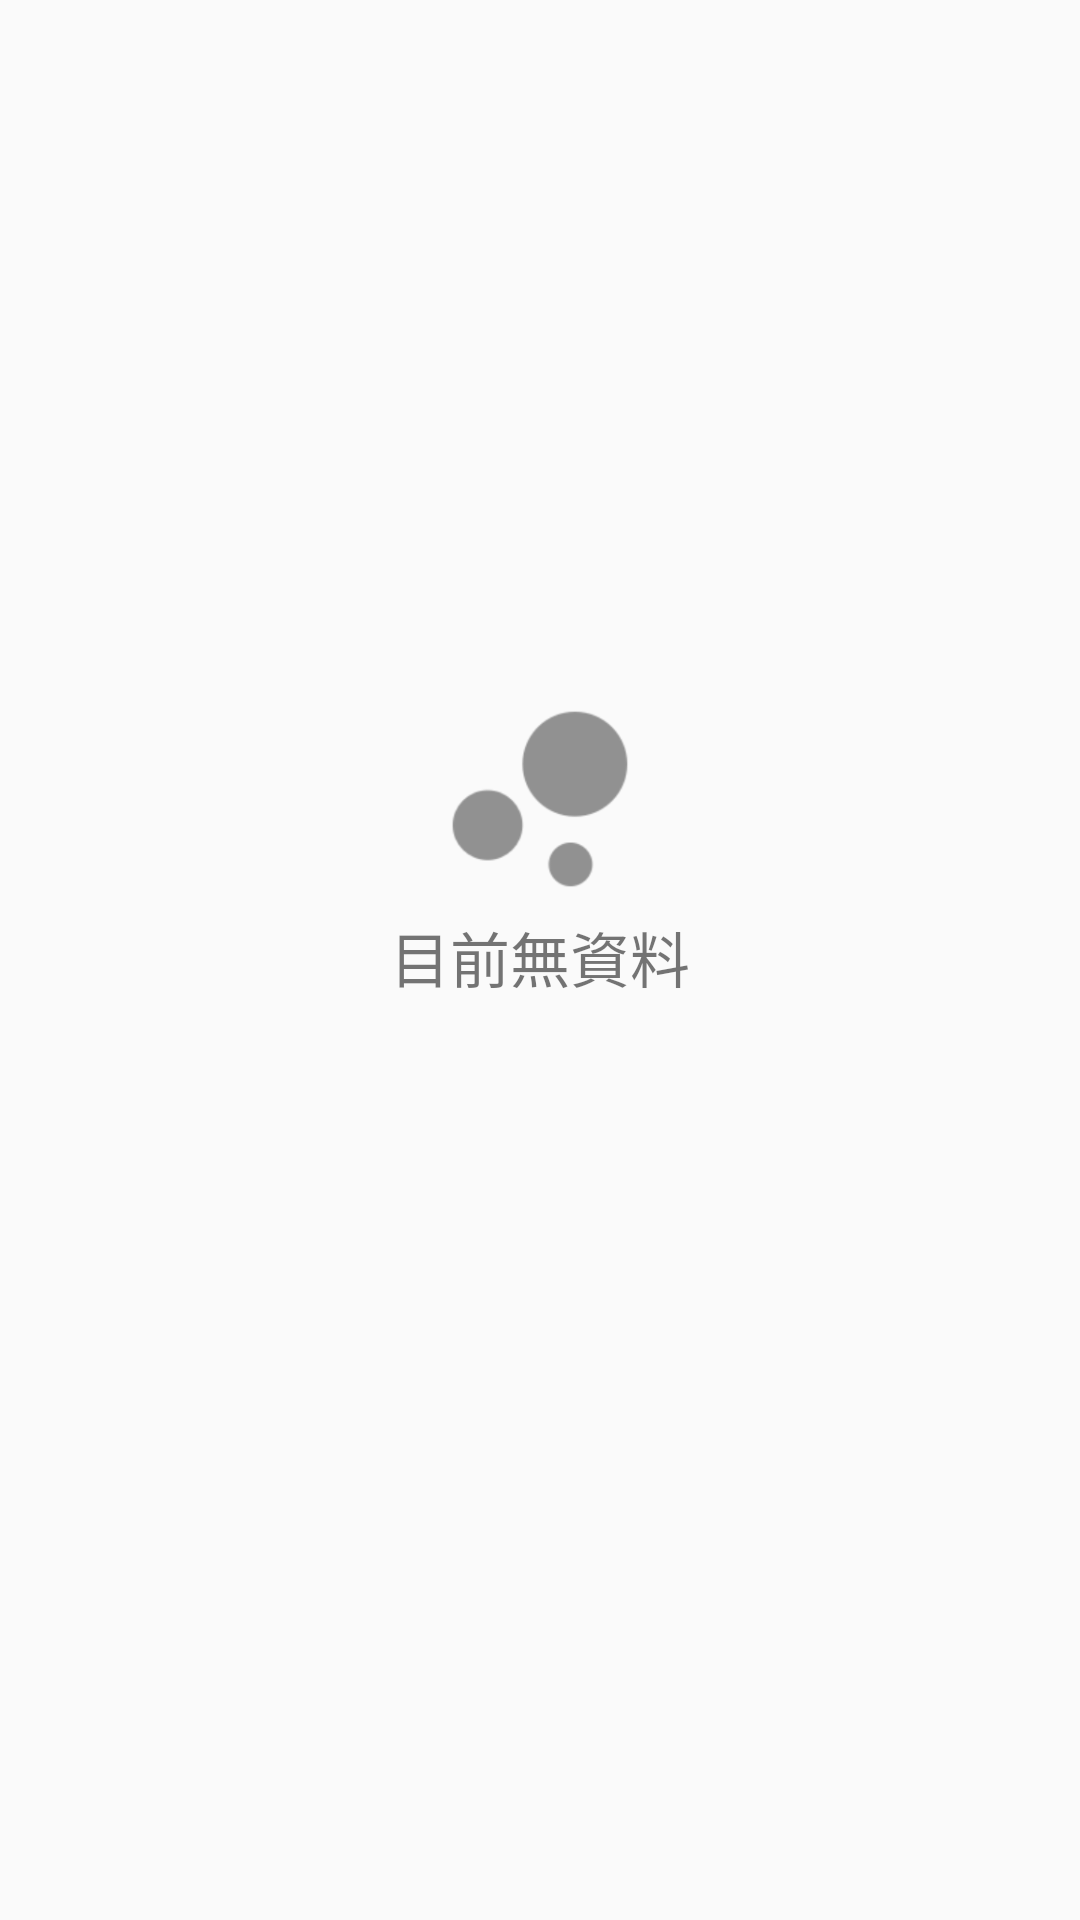

Produce the Android XML layout that renders to this screen, including the resource entries it uses.
<!-- AndroidManifest.xml: application theme AppTheme -->
<!-- res/layout/empty_view.xml -->
<?xml version="1.0" encoding="utf-8"?>
<androidx.constraintlayout.widget.ConstraintLayout xmlns:android="http://schemas.android.com/apk/res/android"
    xmlns:app="http://schemas.android.com/apk/res-auto"
    xmlns:tools="http://schemas.android.com/tools"
    android:id="@+id/EmptyView"
    android:layout_width="match_parent"
    android:layout_height="match_parent">

    <TextView
        android:id="@+id/textView20"
        android:layout_width="wrap_content"
        android:layout_height="wrap_content"
        android:layout_marginBottom="50dp"
        android:text="目前無資料"
        android:textSize="20dp"
        app:layout_constraintBottom_toBottomOf="parent"
        app:layout_constraintHorizontal_bias="0.5"
        app:layout_constraintLeft_toLeftOf="parent"
        app:layout_constraintRight_toRightOf="parent"
        app:layout_constraintTop_toBottomOf="@+id/imageView" />

    <ImageView
        android:id="@+id/imageView"
        android:layout_width="0dp"
        android:layout_height="60dp"
        android:layout_marginBottom="8dp"
        app:layout_constraintBottom_toTopOf="@+id/textView20"
        app:layout_constraintHorizontal_bias="0.5"
        app:layout_constraintLeft_toLeftOf="parent"
        app:layout_constraintRight_toRightOf="parent"
        app:layout_constraintTop_toTopOf="parent"
        app:layout_constraintVertical_bias="0.48000002"
        app:layout_constraintVertical_chainStyle="packed"
        app:srcCompat="@drawable/ic_bubble" />
</androidx.constraintlayout.widget.ConstraintLayout>
<!-- resources referenced by this layout -->
<resources>
  <!-- drawable ic_bubble: png bitmap (drawable, 10769 bytes) -->
  <style name="AppTheme" parent="Theme.AppCompat.Light.NoActionBar">
          
          <item name="colorPrimary">@color/colorPrimary</item>
          <item name="colorPrimaryDark">@color/colorPrimaryDark</item>
          <item name="colorAccent">@color/colorAccent</item>
      </style>
  <color name="colorPrimary">#3F51B5</color>
  <color name="colorPrimaryDark">#303F9F</color>
  <color name="colorAccent">#FF4081</color>
</resources>
